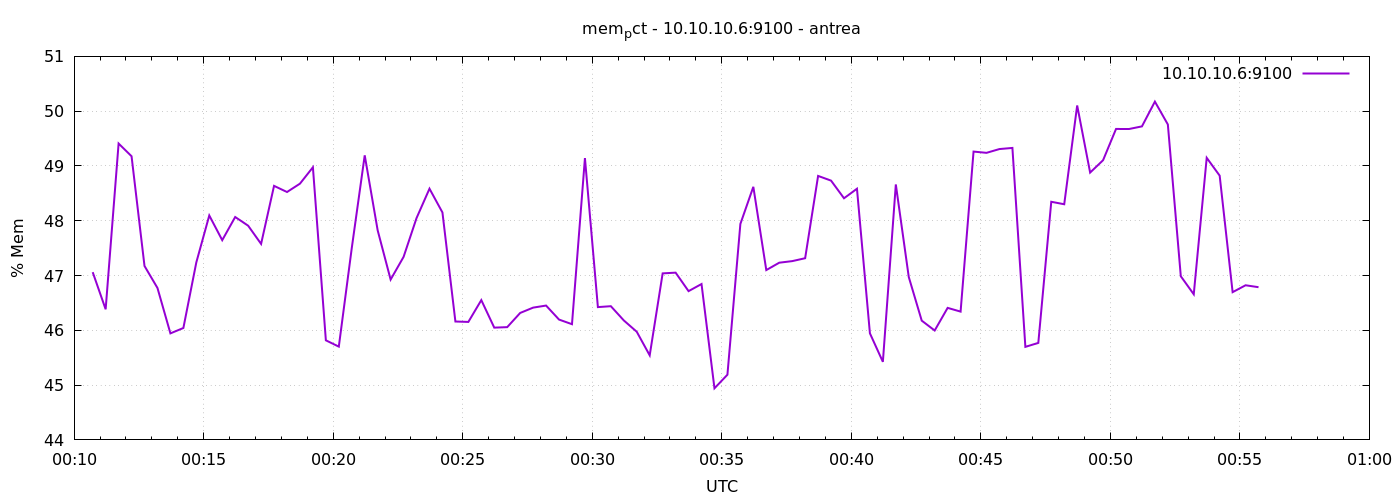

The data file committed next to this chart (first rows):
1777248643	47.061481603399514
1777248673	46.38
1777248703	49.41
1777248733	49.18
1777248763	47.17
1777248793	46.77
1777248823	45.94
1777248853	46.04
1777248883	47.24
1777248913	48.1
1777248943	47.65
1777248973	48.07
1777249003	47.91
1777249033	47.58
1777249063	48.64
1777249093	48.52
1777249123	48.68
1777249153	48.98
1777249183	45.82
1777249213	45.7
1777249243	47.5
1777249273	49.19
1777249303	47.82
1777249333	46.93
1777249363	47.34
1777249393	48.05
1777249423	48.59
1777249453	48.15
1777249483	46.16
1777249513	46.15
1777249543	46.55
1777249573	46.05
1777249603	46.06
1777249633	46.32
1777249663	46.41
1777249693	46.45
1777249723	46.2
1777249753	46.11
1777249783	49.14
1777249813	46.42
1777249843	46.44
1777249873	46.18
1777249903	45.97
1777249933	45.54
1777249963	47.04
1777249993	47.05
1777250023	46.72
1777250053	46.85
1777250083	44.94
1777250113	45.19
1777250143	47.94
1777250173	48.62
1777250203	47.1
1777250233	47.23
1777250263	47.26
1777250293	47.32
1777250323	48.82
1777250353	48.73
1777250383	48.41
1777250413	48.58
1777250443	45.95
... 30 more rows
